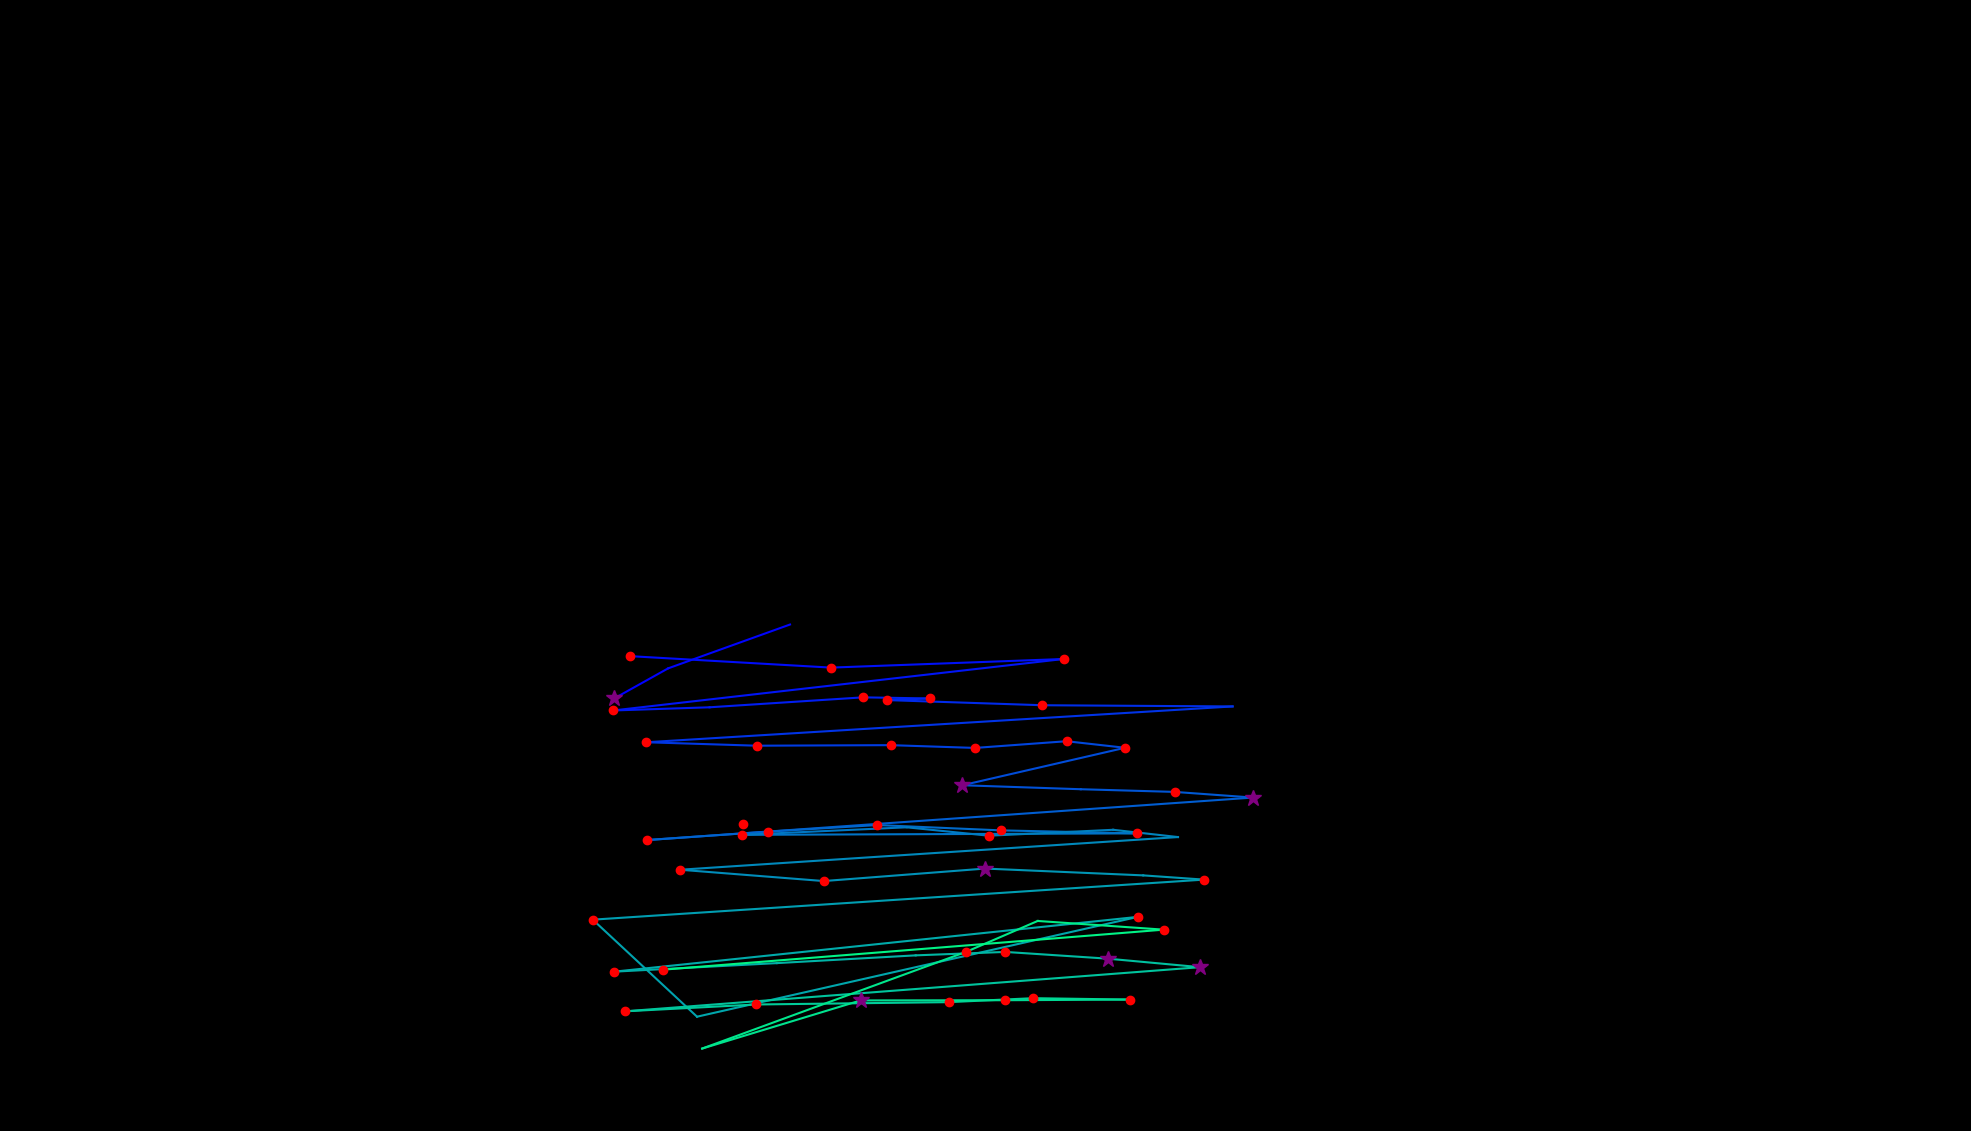

Values plotted in this chart, from the file beside it:
, fixation_id, timestamp, avg_gaze_x, avg_gaze_y, duration
0, 289.0, 77072, 797.9, 561.9, 277.2
1, 290.0, 77385, 867.7, 600.8, 108.5
2, 291.0, 77590, 1026, 657.8, 0.0
3, 295.0, 78771, 818.6, 616.7, 120.5
4, 296.0, 79036, 1079, 601.8, 144.6
5, 297.0, 79373, 1381, 613, 120.5
6, 298.0, 79928, 796.1, 546.1, 168.7
7, 299.0, 80145, 921.5, 550.3, 108.5
8, 300.0, 80349, 1121, 563.2, 144.6
9, 301.0, 80518, 1207, 561.7, 180.8
10, 302.0, 80723, 1152, 559.6, 156.7
11, 303.0, 80940, 1354, 552.9, 132.6
12, 304.0, 81313, 1601, 551.4, 108.5
13, 305.0, 81530, 839.5, 504.9, 168.7
14, 306.0, 81735, 982.7, 500.4, 120.5
15, 307.0, 81904, 1157, 501.1, 120.5
16, 308.0, 82073, 1266, 497.5, 156.7
17, 309.0, 82277, 1385, 506.2, 120.5
18, 310.0, 82434, 1461, 497.7, 216.9
19, 311.0, 82820, 1250, 449, 277.2
20, 312.0, 83121, 1404, 443.9, 108.5
21, 313.0, 83326, 1525, 440.4, 216.9
22, 314.0, 83579, 1627, 433, 289.2
23, 315.0, 84085, 839.8, 377.8, 156.7
24, 316.0, 84314, 998, 388.8, 120.5
25, 317.0, 84459, 1139, 397.3, 229
26, 318.0, 84736, 1300, 390.4, 192.8
27, 319.0, 84965, 1476, 386.5, 120.5
28, 320.0, 85519, 964, 384.6, 192.8
29, 321.0, 85736, 1178, 394.4, 96.4
30, 322.0, 85868, 1284, 383.5, 229
31, 323.0, 86133, 1446, 391.2, 96.4
32, 324.0, 86254, 1530, 381.7, 96.4
33, 325.0, 86447, 883.3, 339.3, 192.8
34, 326.0, 86700, 1070, 324.6, 180.8
35, 327.0, 86941, 1279, 340.8, 265.1
36, 328.0, 87254, 1485, 332, 108.5
37, 329.0, 87387, 1564, 326.5, 156.7
38, 330.0, 87989, 769.8, 274.5, 120.5
39, 331.0, 88158, 905.2, 148.4, 108.5
40, 332.0, 88688, 1478, 278.1, 156.7
41, 333.0, 89074, 797.9, 206.9, 120.5
42, 334.0, 89279, 1009, 218, 96.4
43, 335.0, 89447, 1189, 228.1, 96.4
44, 336.0, 89568, 1306, 232.6, 216.9
45, 337.0, 89821, 1439, 223.8, 325.4
46, 338.0, 90267, 1559, 212.8, 301.3
47, 339.0, 90664, 812.2, 155.4, 156.7
48, 340.0, 90905, 982, 164.3, 156.7
49, 341.0, 91146, 1232, 167.3, 132.6
50, 342.0, 91327, 1342, 172.5, 156.7
51, 343.0, 91544, 1467, 170.7, 132.6
52, 344.0, 92038, 1305, 169.8, 216.9
53, 345.0, 92291, 1118, 169.6, 289.2
54, 346.0, 92749, 911.9, 107.1, 24.1
55, 347.0, 93062, 1255, 232.6, 156.7
56, 348.0, 93255, 1348, 272.8, 96.4
57, 349.0, 93388, 1511, 261.5, 216.9
58, 350.0, 93713, 861.5, 209.5, 156.7
59, 353.0, 94508, 964.6, 398.6, 120.5
